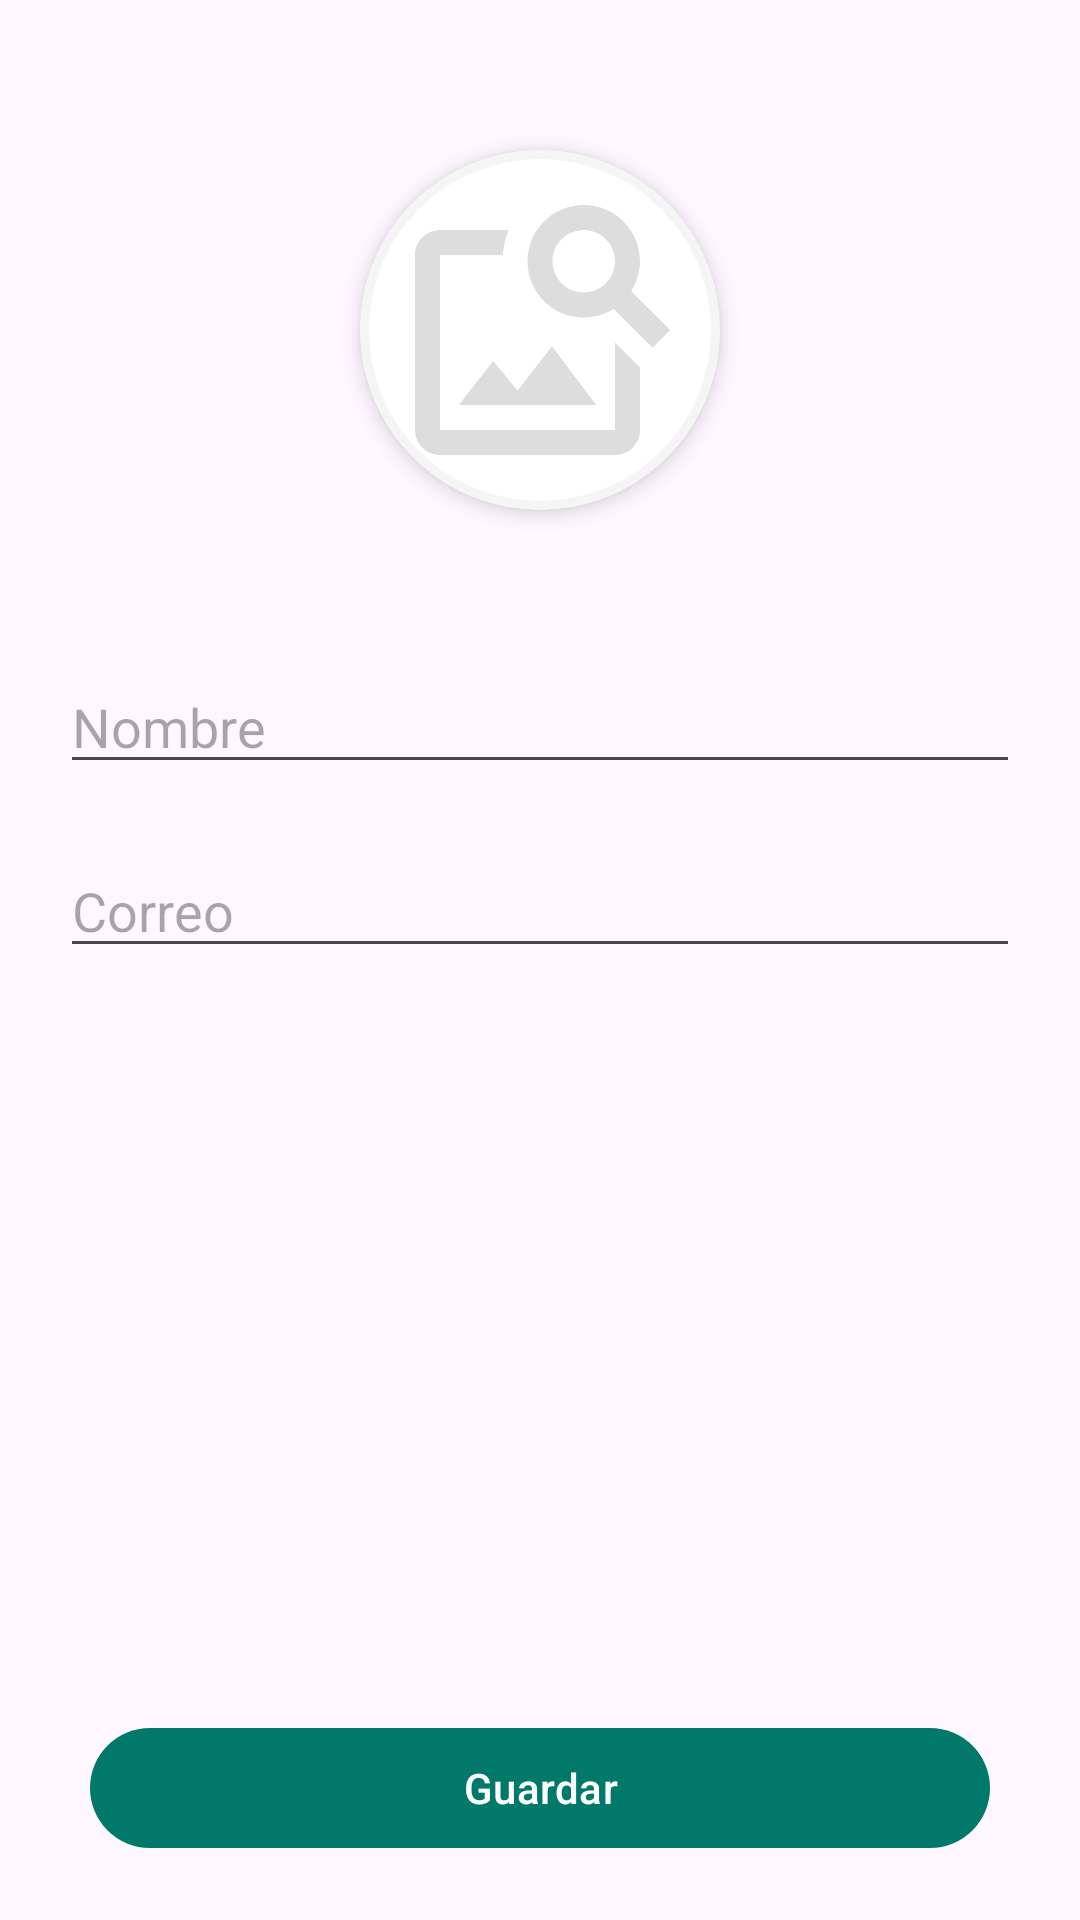

Here is an Android app screen rendered from its layout file. Give the layout XML and the strings, colors and styles it references.
<!-- AndroidManifest.xml: application theme Theme.MyRoomDB -->
<!-- res/layout/fragment_professor.xml -->
<?xml version="1.0" encoding="utf-8"?>
<androidx.constraintlayout.widget.ConstraintLayout xmlns:android="http://schemas.android.com/apk/res/android"
    xmlns:app="http://schemas.android.com/apk/res-auto"
    xmlns:tools="http://schemas.android.com/tools"
    android:layout_width="match_parent"
    android:layout_height="match_parent"
    tools:context=".ui.crudprofessor.ProfessorFragment">

    <androidx.constraintlayout.widget.ConstraintLayout
        android:layout_width="match_parent"
        android:layout_height="match_parent">

        <ScrollView
            android:layout_width="0dp"
            android:layout_height="0dp"
            android:fillViewport="true"
            app:layout_constraintBottom_toTopOf="@+id/btnSave"
            app:layout_constraintEnd_toEndOf="parent"
            app:layout_constraintStart_toStartOf="parent"
            app:layout_constraintTop_toTopOf="parent">

            <LinearLayout
                android:layout_width="match_parent"
                android:layout_height="wrap_content"
                android:orientation="vertical"
                app:layout_constraintBottom_toTopOf="@+id/btnSave">

                <com.google.android.material.card.MaterialCardView
                    android:id="@+id/cardImgProfessor"
                    android:layout_width="120dp"
                    android:layout_height="120dp"
                    android:layout_gravity="center"
                    android:layout_marginTop="50dp"
                    android:layout_marginBottom="20dp"
                    android:clickable="true"
                    android:focusable="true"
                    android:foreground="?selectableItemBackgroundBorderless"
                    app:cardBackgroundColor="@color/white"
                    app:cardCornerRadius="70dp"
                    app:cardElevation="4dp"
                    app:strokeColor="@color/gray_100"
                    app:strokeWidth="3dp">

                    <ImageView
                        android:id="@+id/imgProfessor"
                        android:layout_width="match_parent"
                        android:layout_height="match_parent"
                        android:padding="10dp"
                        android:scaleType="centerCrop"
                        android:src="@drawable/ic_image" />

                </com.google.android.material.card.MaterialCardView>

                <EditText
                    android:id="@+id/edtName"
                    android:layout_width="match_parent"
                    android:layout_height="wrap_content"
                    android:layout_marginHorizontal="20dp"
                    android:layout_marginTop="30dp"
                    android:hint="@string/hint_name"
                    android:inputType="textPersonName" />

                <EditText
                    android:id="@+id/edtEmail"
                    android:layout_width="match_parent"
                    android:layout_height="wrap_content"
                    android:layout_marginHorizontal="20dp"
                    android:layout_marginTop="20dp"
                    android:hint="@string/hint_email"
                    android:inputType="textEmailAddress" />
            </LinearLayout>
        </ScrollView>

        <com.google.android.material.button.MaterialButton
            android:id="@+id/btnSave"
            android:layout_width="0dp"
            android:layout_height="wrap_content"
            android:layout_marginHorizontal="30dp"
            android:layout_marginBottom="20dp"
            android:text="Guardar"
            app:layout_constraintBottom_toBottomOf="parent"
            app:layout_constraintEnd_toEndOf="parent"
            app:layout_constraintStart_toStartOf="parent" />
    </androidx.constraintlayout.widget.ConstraintLayout>

</androidx.constraintlayout.widget.ConstraintLayout>
<!-- resources referenced by this layout -->
<resources>
  <color name="gray_100">#F5F5F5</color>
  <color name="white">#FFFFFFFF</color>
  <!-- drawable ic_image (drawable) -->
  <vector android:height="24dp" android:tint="#DDDDDD"
      android:viewportHeight="24" android:viewportWidth="24"
      android:width="24dp" xmlns:android="http://schemas.android.com/apk/res/android">
      <path android:fillColor="@android:color/white" android:pathData="M18,13v7L4,20L4,6h5.02c0.05,-0.71 0.22,-1.38 0.48,-2L4,4c-1.1,0 -2,0.9 -2,2v14c0,1.1 0.9,2 2,2h14c1.1,0 2,-0.9 2,-2v-5l-2,-2zM16.5,18h-11l2.75,-3.53 1.96,2.36 2.75,-3.54zM19.3,8.89c0.44,-0.7 0.7,-1.51 0.7,-2.39C20,4.01 17.99,2 15.5,2S11,4.01 11,6.5s2.01,4.5 4.49,4.5c0.88,0 1.7,-0.26 2.39,-0.7L21,13.42 22.42,12 19.3,8.89zM15.5,9C14.12,9 13,7.88 13,6.5S14.12,4 15.5,4 18,5.12 18,6.5 16.88,9 15.5,9z"/>
  </vector>
  <string name="hint_email">Correo</string>
  <string name="hint_name">Nombre</string>
  <style name="Theme.MyRoomDB" parent="Base.Theme.MyRoomDB" />
  <style name="Base.Theme.MyRoomDB" parent="Theme.Material3.DayNight.NoActionBar">
          
          <item name="colorPrimary">@color/primary</item>
          <item name="colorPrimaryVariant">@color/primary_dark</item>
          <item name="colorOnPrimary">@color/white</item>
          
          <item name="colorSecondary">@color/secondary</item>
          <item name="colorOnSecondary">@color/black</item>
          
          <item name="android:statusBarColor">?attr/colorPrimaryVariant</item>
  
      </style>
  <color name="primary">#00796B</color>
  <color name="primary_dark">#00695C</color>
  <color name="secondary">#26A69A</color>
  <color name="black">#FF000000</color>
</resources>
